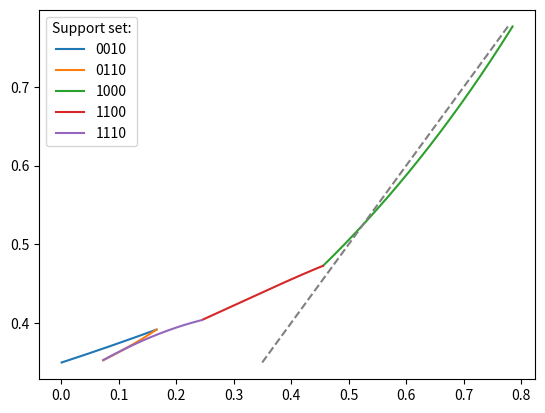

Source code (Python):
import numpy as np
import matplotlib.pyplot as plt
import random


def try_support_set(support, beta, gamma, epsilon, p, N, n_groups, printout=False):
    """
    try finding a Nash for the current support set, returns True/False, phi vector, RHS value
    """
    NE = []
    phi = [0] * n_groups
    for i in range(n_groups):
        bit = 1 << i
        if bit & support:
            NE.append(i)
    # print(f'\ntrying groups {NE}:')
    A = []
    A_full = []
    B = []
    for i in range(n_groups):
        row = [
            beta[i][j] / gamma * (N / p[j] - 1) +
            np.log((1 - epsilon) * p[i])
            for j in NE
        ]
        A_full.append(row)
        if i in NE:
            A.append(row + [-1])
            B.append(0)
    A.append(
        [1] * len(NE) + [0]
    )
    B.append(1)

    # for row, b in zip(A, B):
    #     print(f'{row} : {b}')

    try:
        X = np.linalg.solve(A, B)
    except Exception as e:
        if printout:
            print('solver exception', e)
        return False, [], 0
    for i in range(len(NE)):
        if X[i] < 0:
            # print(f"group {NE[i]} is negative")
            return False, [], 0
        phi[NE[i]] = X[i]
    RHS = X[-1]
    # print('solution:', X)
    for i in range(n_groups):
        if i in NE:
            continue
        row = A_full[i]
        cur_sum = sum(
            [a * x for a, x in zip(row, X[:-1])]
        )
        if cur_sum > RHS:
            if printout:
                print(f'At N={N}, support set={NE}, group {i} is better', cur_sum, '>', RHS)
            # print(f'group {i} is better')
            return False, [], 0
    # print("found!")
    return True, phi, RHS


def three_groups():
    """
    plot a Nash equilibrium from any support set for every value of N
    """
    n_groups = 3
    # beta_low, beta_high = 0.5, 3
    # beta = [random.uniform(beta_low, beta_high) for _ in range(n_groups * n_groups)]
    # beta = np.array(beta).reshape(n_groups, n_groups)
    beta = [[1.7725334, 1.65980034, 1.61748513],
            [2.2426902, 2.23867483, 0.95699598],
            [2.68435766, 1.8605644, 2.29758875]]
    gamma = 0.8 * max(
        [max(b) for b in beta]
    )
    epsilon = 0.01
    # p = [random.random() for _ in range(n_groups)]
    p = [0.6820323745556307, 0.5695666965086351, 0.7497492322733994]
    p_max = max(p)
    step = 0.001
    Ns = np.arange(step, 1, step)
    Ns = [N * p_max for N in Ns]
    Us = []
    print('beta:')
    [print(b) for b in beta]
    print(f'gamma:\n{gamma}')
    print(f'p:\n{p}\n')

    previous_support = 4  # the first support set to try
    changes = []  # record when the support set changes
    for N in Ns:
        found = False
        for delta in range(2 ** n_groups):
            # always start trying from the previous support set
            support = (previous_support + delta) % (2 ** n_groups)
            # skip the empty support set
            if support == 0:
                continue
            res, phi, U = try_support_set(support, beta, gamma, epsilon, p, N, n_groups, printout=True)
            if res:
                # print('******************** FOUND !!! ************************')
                if support != previous_support:
                    print(f'support set changed at N = {N} with RHS={U}')
                    changes.append(N)
                    print(f'phi = {phi}')
                # print(f'phi = {phi}')
                # print('*******************************************************')
                Us.append(np.exp(U))
                found = True
                previous_support = support
                break
        if not found:
            print('**************** NOT FOUND !!! ************************')
            print(f'N = {N}')
            print('*******************************************************')
            Us.append(0)
    fig = plt.figure()
    ax1 = fig.add_subplot()
    ax1.plot(Ns, Us)
    ax1.plot([min(Ns + Us), max(Ns + Us)], [min(Ns + Us), max(Ns + Us)], color='orange')
    [ax1.axvline(change, linestyle=':', color='grey') for change in changes]
    plt.show()
    return


def three_groups_all_NE():
    """
    record and plot Nash equilibrium at every N value for every support set
    """
    n_groups = 4
    # beta_low, beta_high = 0.5, 3
    # beta = [random.uniform(beta_low, beta_high) for _ in range(n_groups * n_groups)]
    # beta = np.array(beta).reshape(n_groups, n_groups)
    beta = [[2.70046331, 2.86540776, 2.79765748, 2.66390165],
            [1.53918997, 0.7989793, 1.08743002, 0.56320649],
            [1.38356508, 1.69799433, 1.39823467, 1.63212314],
            [1.21313393, 2.94306124, 0.70618849, 2.79133206]]
    gamma = 0.8 * max(
        [max(b) for b in beta]
    )
    epsilon = 0.01
    # p = [random.random() for _ in range(n_groups)]
    p = [0.7408066534252976, 0.49557131196163806, 0.6388885978760115, 0.785811740683158]
    p_max = max(p)
    step = 0.001
    Ns = np.arange(step, 1, step)
    Ns = [N * p_max for N in Ns]
    print('beta:')
    [print(b) for b in beta]
    print(f'gamma:\n{gamma}')
    print(f'p:\n{p}\n')

    # store the NE for every support set
    NEs = []
    for support in range(2 ** n_groups):
        NEs.append([])

        # skip the empty support set
        if support == 0:
            continue
        for N in Ns:
            res, phi, U = try_support_set(support, beta, gamma, epsilon, p, N, n_groups)
            if res:
                # record the NE
                NEs[-1].append([N, np.exp(U)])

    fig = plt.figure()
    ax1 = fig.add_subplot()
    min_N, max_N = np.double('+inf'), np.double('-inf')
    min_U, max_U = np.double('+inf'), np.double('-inf')
    for support in range(2 ** n_groups):
        if len(NEs[support]):
            # for every non-empty support set, extract N and e^U
            N = [point[0] for point in NEs[support]]
            exp_U = [point[1] for point in NEs[support]]
            ax1.plot(N, exp_U, label=f'{support:0{n_groups}b}')
            min_N = min(min_N, min(N))
            max_N = max(max_N, max(N))
            min_U = min(min_U, min(exp_U))
            max_U = max(max_U, max(exp_U))

    # N=N reference line
    ax1.plot([max(min_N, min_U), min(max_N, max_U)], [max(min_N, min_U), min(max_N, max_U)],
             linestyle='--', color='grey')
    ax1.legend(title='Support set:')
    plt.show()
    return


def main():
    # three_groups()
    three_groups_all_NE()
    return


if __name__ == '__main__':
    main()
